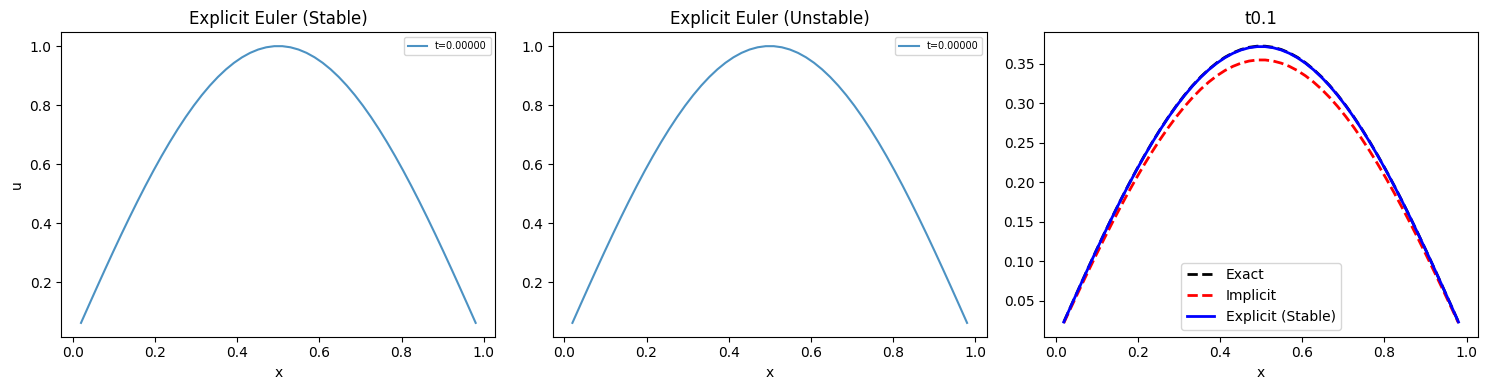

Here is the Python script that generated this plot:
import numpy as np
import scipy.sparse as sp
import scipy.sparse.linalg as spla
import matplotlib.pyplot as plt
import matplotlib

# macOS 日本語フォント設定
matplotlib.rc('font', family='Hiragino Sans')

# 問題設定

N = 50         # 格子点数
alpha = 1.0    # 熱拡散率
L = 1.0        # 領域長さ
h = L / (N + 1) # 格子幅
x = np.linspace(h, L - h, N)

# 初期条件：山形（sin派）
u0 = np.sin(np.pi * x)

# 境界条件：両端 u=0（ディリクレ）

# ラプラス演算子の疎行列
diags = [2*np.ones(N), -np.ones(N-1), -np.ones(N-1)]
A_sparse = sp.diags(diags, [0,1,-1], format='csr') / h**2

# Step1: 陽解放（Explicit / Forward Euler)
# CFL条件を満たすために小さい時間ステップを選ぶ
dt_stable = 0.4 * h**2 / alpha # 安定境界の40%(余裕を持つ)
dt_unstable = 2.0 * h**2 / alpha # 安定境界の200%(不安定, 発散する)
t_end = 0.1

def explicit_euler(dt):
    u = u0.copy()
    t = 0.0
    history = [u.copy()]
    times = [0.0]
    while t < t_end:
        u -= dt * alpha * (A_sparse @ u)  # u^{n+1} = u^n - Δt·α·Au^n
        t += dt
        if len(history) == 6: # 最初の5ステップだけ保存
            history.append(u.copy())
            times.append(t)
    return u, history, times

u_stable, hist_stable, t_stable = explicit_euler(dt_stable)
u_unstable, hist_unstable, t_unstable = explicit_euler(dt_unstable)

print(f"安定なΔt={dt_stable:.6f}: 最大値={np.max(np.abs(u_stable)):.4f}")
print(f"不安定Δt={dt_unstable:.6f}: 最大値={np.max(np.abs(u_unstable)):.2e}  ← 発散")


# Step2: 陰解放（Implicit / Backward Euler)
# 安定だが、線形方程式を解く必要がある
dt_implicit = 0.01 # 陽解法の安定限界より100倍大きい
I_sparse = sp.eye(N, format='csr')

def implicit_euler(dt):
    u = u0.copy()
    t = 0.0
    history = [u.copy()]
    times = [0.0]
    # (I + Δt·α·A) u^{n+1} = u^n  を毎ステップ解く
    LHS = I_sparse + dt * alpha * A_sparse
    while t < t_end:
        u = spla.spsolve(LHS, u)
        t += dt
        if len(history) < 6:
            history.append(u.copy())
            times.append(t)
    return u, history, times

u_impl, hist_impl, t_impl = implicit_euler(dt_implicit)

# Step3 : 厳密解との比較
u_exact = np.exp(-np.pi**2 * alpha * t_end) * np.sin(np.pi * x)

print(f"\n陽解法（安定）vs 厳密解　最大誤差: {np.max(np.abs(u_stable - u_exact)):.2e}")
print(f"隠解法　　　　vs 厳密解　最大誤差: {np.max(np.abs(u_impl - u_exact)):.2e}")


# Step4 : 結果のプロット
fig, axes = plt.subplots(1, 3, figsize=(15, 4))

# 陽解法（安定）の時間発展
ax = axes[0]
for i, (u, t) in enumerate(zip(hist_stable, t_stable)):
    ax.plot(x, u, label=f"t={t:.5f}", alpha=0.8)
ax.set_title("Explicit Euler (Stable)")
ax.set_xlabel("x")
ax.set_ylabel("u")
ax.legend(fontsize="7")

# 陽解法（不安定）の時間発展
ax = axes[1]
for i, (u, t) in enumerate(zip(hist_unstable[:4], t_unstable[:4])):
    ax.plot(x, u, label=f"t={t:.5f}", alpha=0.8)
ax.set_title("Explicit Euler (Unstable)")
ax.set_xlabel("x"); ax.legend(fontsize="7")

# 最終結果の比較
ax = axes[2]
ax.plot(x, u_exact, 'k--', label="Exact", linewidth=2)
ax.plot(x, u_impl, 'r--', label="Implicit", linewidth=2)
ax.plot(x, u_stable, 'b-', label="Explicit (Stable)", linewidth=2)
ax.set_title(f't{t_end}')
ax.set_xlabel("x"); ax.legend()

plt.tight_layout()
plt.savefig("lesson_heat_diffusion.png")
plt.show()
print("\nグラフを lesson_heat_diffusion.png に保存しました。")
